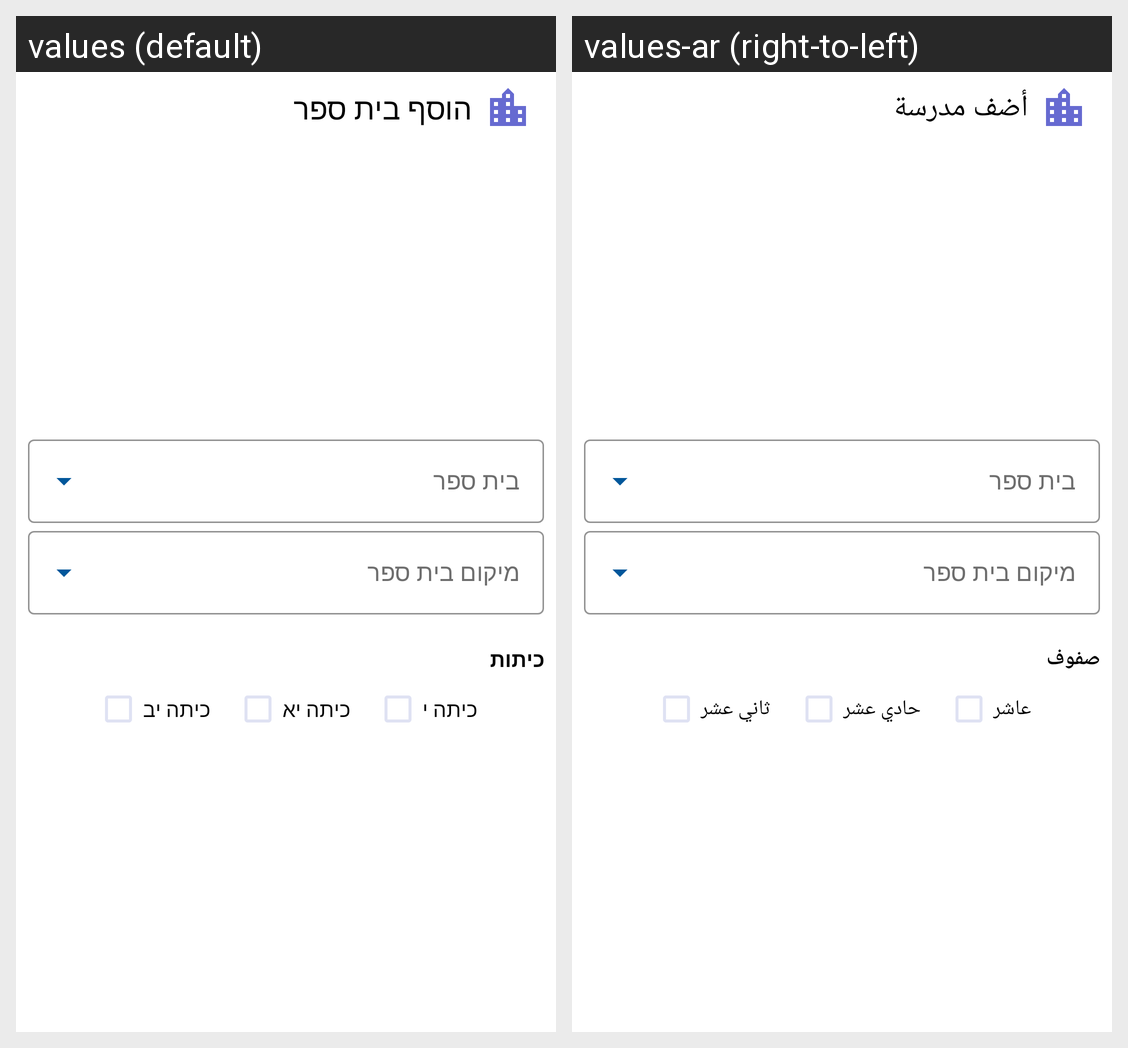

The Android screen above is rendered under two locales of the same app. Produce the string resources it draws, with the default and per-locale values.
Android screen res/layout/fragment_add_school_dialog.xml rendered under 2 locales, left to right: values (default), values-ar (right-to-left). Device: Nexus 5 (rendered at 1080×1920; each locale shown at half size, 540×960, under a caption strip naming it); theme AppTheme.
Strings drawn on this screen, with the default value and each locale's value (text and hints the layout hard-codes, and strings that could not be matched under every locale, appear in the picture but are not listed):

teacher_add_school
  values: הוסף בית ספר
  values-ar: أضف مدرسة

teacher_add_school_grades_title
  values: כיתות
  values-ar: صفوف

teacher_setup_grade_twelfth
  values: כיתה יב
  values-ar: ثاني عشر

teacher_setup_grade_eleventh
  values: כיתה יא
  values-ar: حادي عشر

teacher_setup_grade_tenth
  values: כיתה י
  values-ar: عاشر
